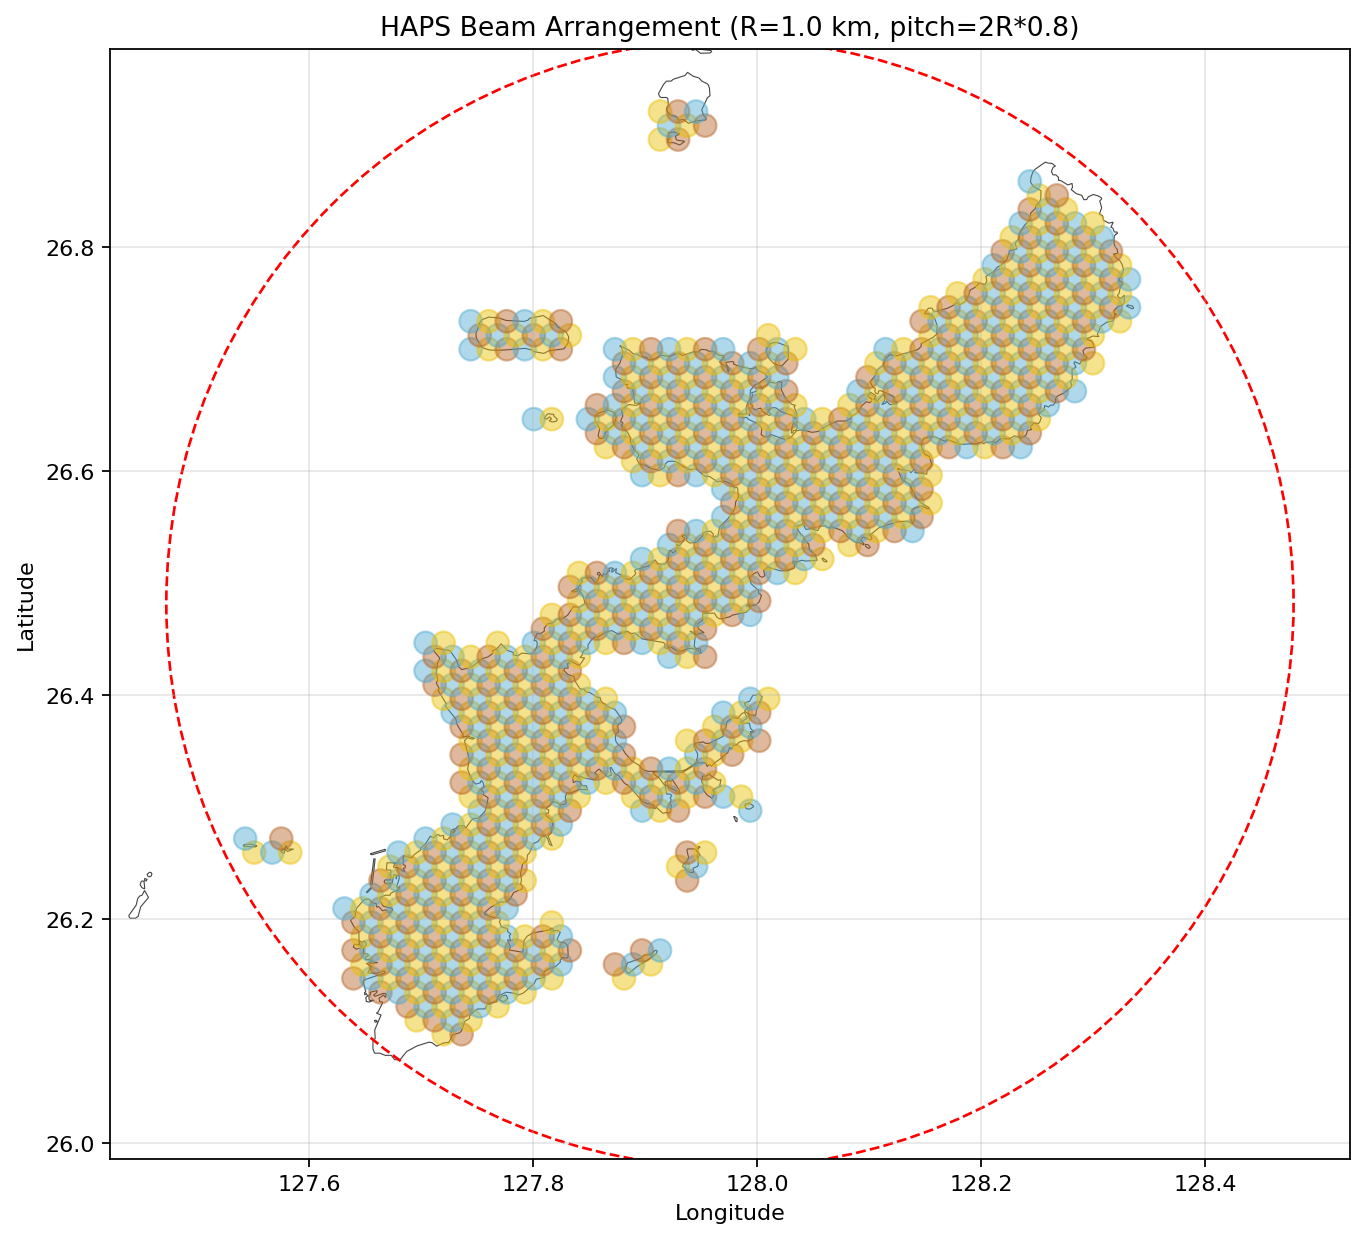

The table this chart was drawn from, first rows:
latitude, longitude, beam_radius, color, user, sat_radius
26.1, 127.7, 1.0, 2, 0, 0.9164
26.1, 127.7, 1.0, 3, 0, 0.9164
26.11, 127.7, 1.0, 2, 0, 0.9164
26.11, 127.7, 1.0, 3, 0, 0.9164
26.11, 127.7, 1.0, 1, 0, 0.9164
26.11, 127.7, 1.0, 2, 0, 0.9164
26.12, 127.7, 1.0, 3, 0, 0.9164
26.12, 127.7, 1.0, 1, 0, 0.9164
26.12, 127.7, 1.0, 2, 0, 0.9164
26.12, 127.7, 1.0, 3, 0, 0.9164
26.12, 127.8, 1.0, 1, 0, 0.9164
26.12, 127.8, 1.0, 2, 0, 0.9164
26.13, 127.7, 1.0, 3, 0, 0.9164
26.13, 127.7, 1.0, 1, 0, 0.9164
26.13, 127.7, 1.0, 2, 0, 0.9164
26.13, 127.7, 1.0, 3, 0, 0.9164
26.13, 127.7, 1.0, 1, 0, 0.9164
26.13, 127.7, 1.0, 2, 0, 0.9164
26.13, 127.8, 1.0, 3, 0, 0.9164
26.13, 127.8, 1.0, 1, 0, 0.9164
26.13, 127.8, 1.0, 2, 0, 0.9164
26.15, 127.6, 1.0, 3, 0, 0.9164
26.15, 127.7, 1.0, 1, 0, 0.9164
26.15, 127.7, 1.0, 2, 0, 0.9164
26.15, 127.7, 1.0, 3, 0, 0.9164
26.15, 127.7, 1.0, 1, 0, 0.9164
26.15, 127.7, 1.0, 2, 0, 0.9164
26.15, 127.7, 1.0, 3, 0, 0.9164
26.15, 127.8, 1.0, 1, 0, 0.9164
26.15, 127.8, 1.0, 2, 0, 0.9164
26.15, 127.8, 1.0, 3, 0, 0.9164
26.15, 127.8, 1.0, 1, 0, 0.9164
26.15, 127.8, 1.0, 2, 0, 0.9164
26.15, 127.9, 1.0, 2, 0, 0.9164
26.16, 127.6, 1.0, 2, 0, 0.9164
26.16, 127.7, 1.0, 3, 0, 0.9164
26.16, 127.7, 1.0, 1, 0, 0.9164
26.16, 127.7, 1.0, 2, 0, 0.9164
26.16, 127.7, 1.0, 3, 15470, 0.9164
26.16, 127.7, 1.0, 1, 15470, 0.9164
26.16, 127.7, 1.0, 2, 0, 0.9164
26.16, 127.8, 1.0, 3, 0, 0.9164
26.16, 127.8, 1.0, 1, 44043, 0.9164
26.16, 127.8, 1.0, 2, 0, 0.9164
26.16, 127.8, 1.0, 3, 0, 0.9164
26.16, 127.8, 1.0, 1, 0, 0.9164
26.16, 127.9, 1.0, 3, 0, 0.9164
26.16, 127.9, 1.0, 1, 0, 0.9164
26.16, 127.9, 1.0, 2, 0, 0.9164
26.17, 127.6, 1.0, 3, 0, 0.9164
26.17, 127.7, 1.0, 1, 0, 0.9164
26.17, 127.7, 1.0, 2, 0, 0.9164
26.17, 127.7, 1.0, 3, 32306, 0.9164
26.17, 127.7, 1.0, 1, 0, 0.9164
26.17, 127.7, 1.0, 2, 0, 0.9164
26.17, 127.7, 1.0, 3, 0, 0.9164
26.17, 127.8, 1.0, 1, 0, 0.9164
26.17, 127.8, 1.0, 2, 0, 0.9164
26.17, 127.8, 1.0, 3, 0, 0.9164
26.17, 127.8, 1.0, 1, 0, 0.9164
... 722 more rows
